Labelled photos from "gmapsdatasetsss", an image-classification folder in sirius-siri/Terrain_Recognition. The possible labels are: grass, rocky terrain, salt marsh, sandy terrain, snow rocky terrain, water marsh.

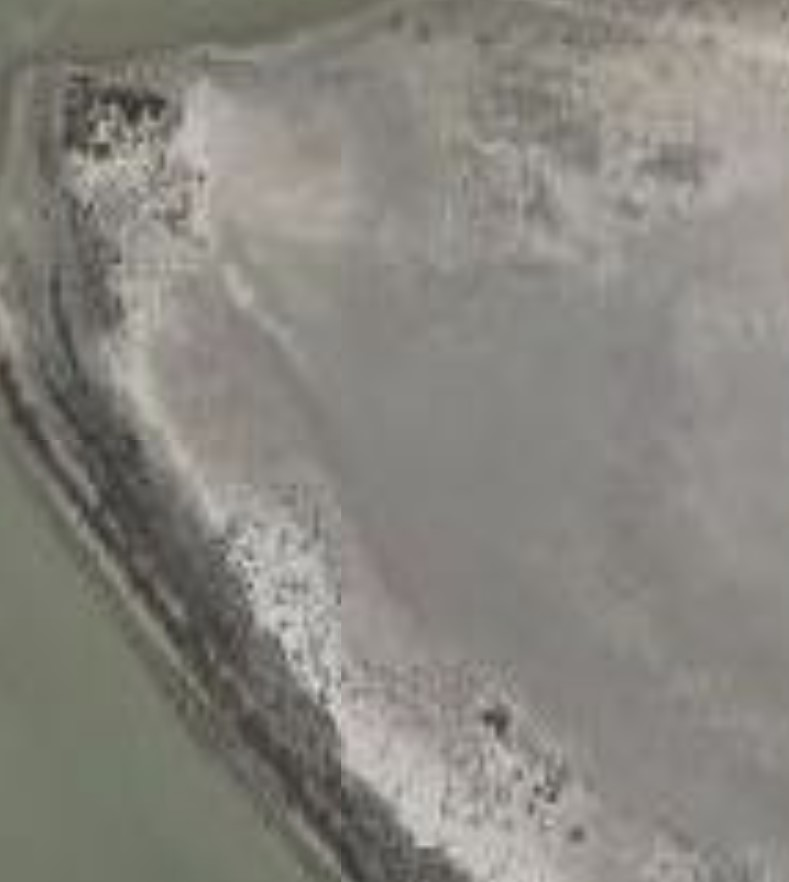
Label: salt marsh

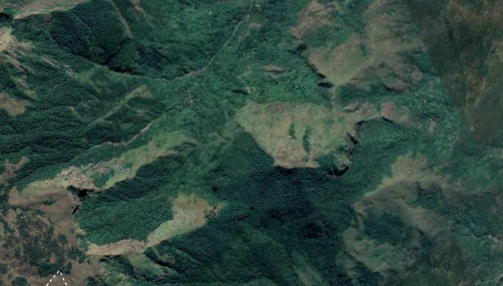
Label: rocky terrain

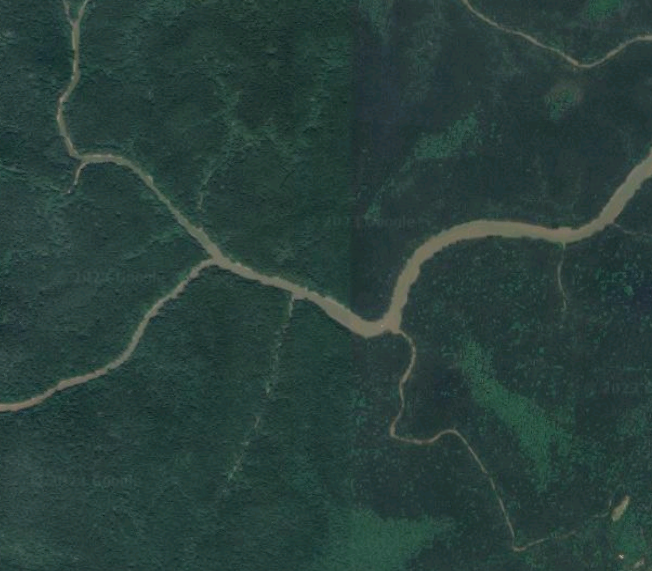
Label: grass

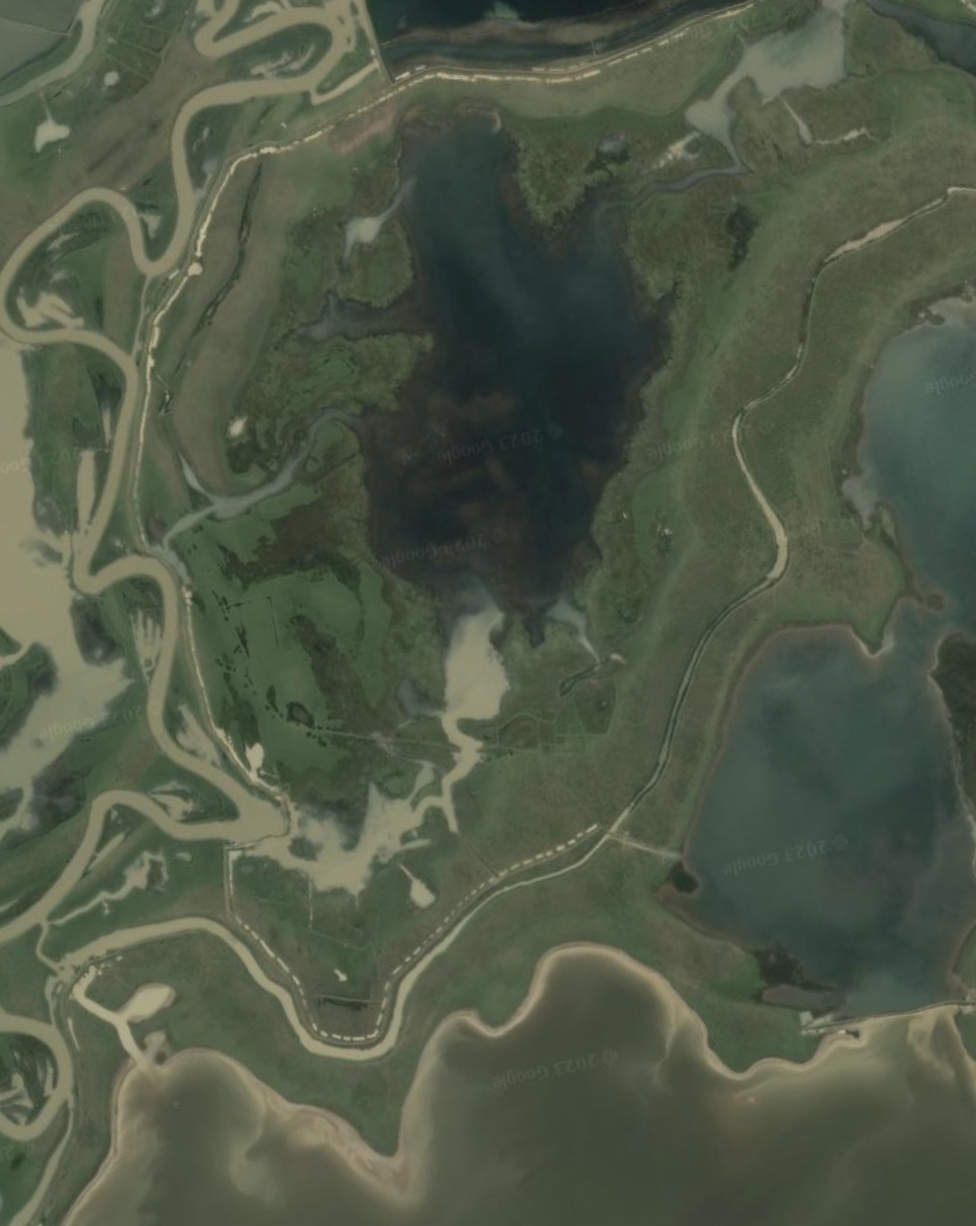
Label: water marsh

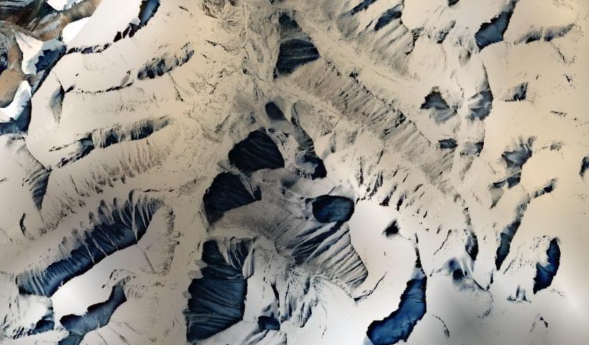
Label: snow rocky terrain

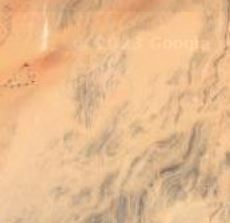
Label: sandy terrain
